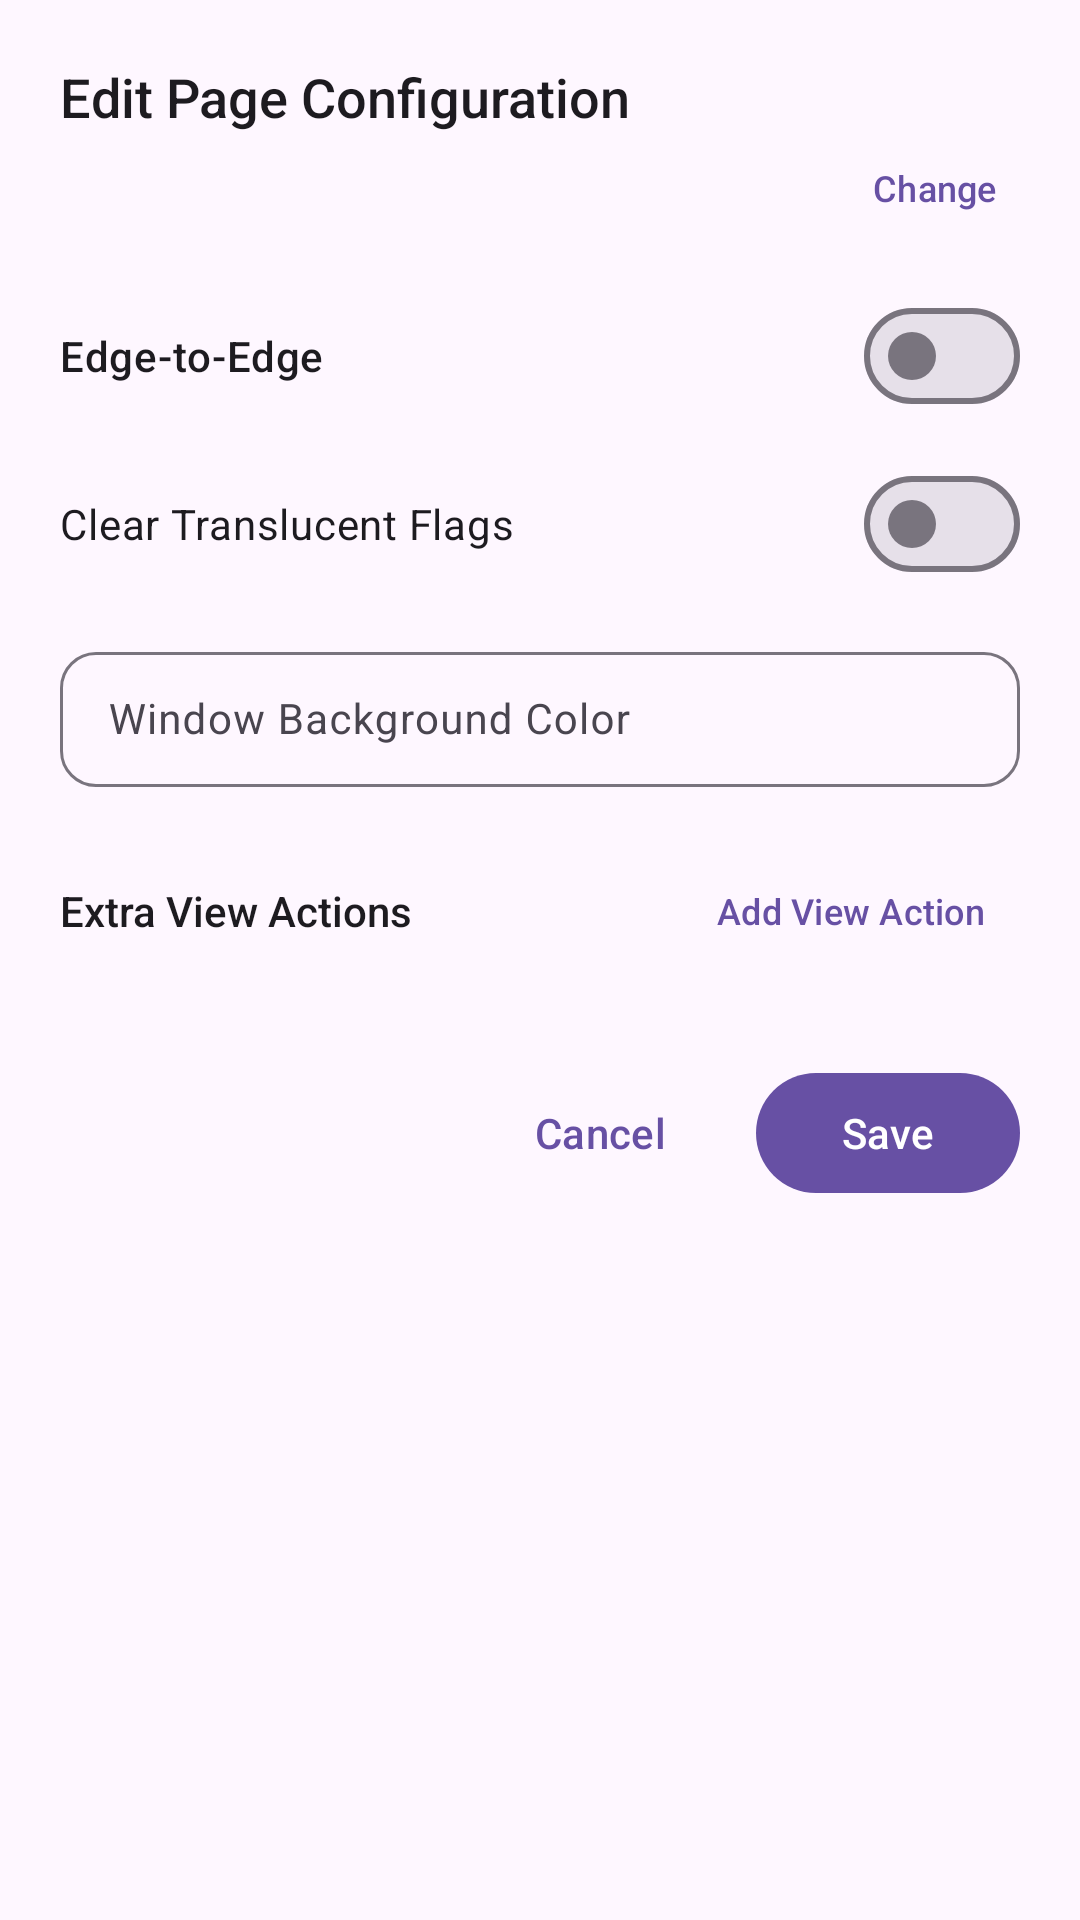

The Android layout XML behind this screen, and the referenced resources:
<!-- AndroidManifest.xml: application theme Theme.SystemBarsModernizer -->
<!-- res/layout/dialog_page_config_edit.xml -->
<?xml version="1.0" encoding="utf-8"?>
<androidx.core.widget.NestedScrollView xmlns:android="http://schemas.android.com/apk/res/android"
    xmlns:app="http://schemas.android.com/apk/res-auto"
    xmlns:tools="http://schemas.android.com/tools"
    android:layout_width="match_parent"
    android:layout_height="wrap_content">

    <LinearLayout
        android:layout_width="match_parent"
        android:layout_height="wrap_content"
        android:orientation="vertical"
        android:padding="20dp">

        <TextView
            android:id="@+id/tv_dialog_title"
            android:layout_width="wrap_content"
            android:layout_height="wrap_content"
            android:fontFamily="sans-serif-medium"
            android:text="@string/dialog_title_page_config"
            android:textColor="?attr/colorOnSurface"
            android:textSize="18sp" />

        <LinearLayout
            android:layout_width="match_parent"
            android:layout_height="wrap_content"
            android:layout_marginTop="2dp"
            android:gravity="center_vertical"
            android:orientation="horizontal">

            <TextView
                android:id="@+id/tv_target_activity"
                android:layout_width="0dp"
                android:layout_height="wrap_content"
                android:layout_weight="1"
                android:ellipsize="middle"
                android:fontFamily="sans-serif"
                android:maxLines="2"
                android:textColor="?attr/colorOnSurfaceVariant"
                android:textSize="13sp"
                tools:text="com.example.MainActivity" />

            <com.google.android.material.button.MaterialButton
                android:id="@+id/btn_change_activity"
                style="@style/Widget.Material3.Button.TextButton"
                android:layout_width="wrap_content"
                android:layout_height="wrap_content"
                android:minHeight="0dp"
                android:minWidth="0dp"
                android:paddingHorizontal="8dp"
                android:paddingVertical="4dp"
                android:text="@string/btn_change_activity"
                android:textSize="12sp" />

        </LinearLayout>

        <com.google.android.material.materialswitch.MaterialSwitch
            android:id="@+id/switch_e2e"
            android:layout_width="match_parent"
            android:layout_height="wrap_content"
            android:layout_marginTop="16dp"
            android:fontFamily="sans-serif-medium"
            android:text="@string/switch_edge_to_edge"
            android:textSize="14sp" />

        <com.google.android.material.materialswitch.MaterialSwitch
            android:id="@+id/switch_clear_translucent"
            android:layout_width="match_parent"
            android:layout_height="wrap_content"
            android:layout_marginTop="8dp"
            android:fontFamily="sans-serif"
            android:text="@string/switch_clear_translucent"
            android:textSize="14sp" />

        
        <com.google.android.material.textfield.TextInputLayout
            android:id="@+id/til_window_bg_color"
            style="@style/Widget.Material3.TextInputLayout.OutlinedBox.Dense"
            android:layout_width="match_parent"
            android:layout_height="wrap_content"
            android:layout_marginTop="12dp"
            android:hint="@string/field_window_bg_color"
            app:boxCornerRadiusBottomEnd="12dp"
            app:boxCornerRadiusBottomStart="12dp"
            app:boxCornerRadiusTopEnd="12dp"
            app:boxCornerRadiusTopStart="12dp"
            app:endIconMode="clear_text"
            app:placeholderText="@string/hint_window_bg_color">

            <com.google.android.material.textfield.TextInputEditText
                android:id="@+id/et_window_bg_color"
                android:layout_width="match_parent"
                android:layout_height="wrap_content"
                android:inputType="text"
                android:textSize="14sp" />

        </com.google.android.material.textfield.TextInputLayout>

        
        <LinearLayout
            android:layout_width="match_parent"
            android:layout_height="wrap_content"
            android:layout_marginTop="16dp"
            android:gravity="center_vertical"
            android:orientation="horizontal">

            <TextView
                android:layout_width="0dp"
                android:layout_height="wrap_content"
                android:layout_weight="1"
                android:fontFamily="sans-serif-medium"
                android:text="@string/section_extra_actions"
                android:textColor="?attr/colorOnSurface"
                android:textSize="14sp" />

            <com.google.android.material.button.MaterialButton
                android:id="@+id/btn_add_extra_action"
                style="@style/Widget.Material3.Button.TextButton"
                android:layout_width="wrap_content"
                android:layout_height="wrap_content"
                android:text="@string/btn_add_extra_action"
                android:textSize="12sp" />

        </LinearLayout>

        <androidx.recyclerview.widget.RecyclerView
            android:id="@+id/rv_extra_actions"
            android:layout_width="match_parent"
            android:layout_height="wrap_content"
            android:layout_marginTop="6dp"
            android:nestedScrollingEnabled="false" />

        <TextView
            android:id="@+id/tv_empty_extra_actions"
            android:layout_width="match_parent"
            android:layout_height="wrap_content"
            android:layout_marginVertical="8dp"
            android:fontFamily="sans-serif"
            android:gravity="center"
            android:text="@string/no_extra_actions"
            android:textColor="?attr/colorOutline"
            android:textSize="12sp"
            android:visibility="gone" />

        
        <LinearLayout
            android:layout_width="match_parent"
            android:layout_height="wrap_content"
            android:layout_marginTop="20dp"
            android:gravity="end"
            android:orientation="horizontal">

            <com.google.android.material.button.MaterialButton
                android:id="@+id/btn_cancel"
                style="@style/Widget.Material3.Button.TextButton"
                android:layout_width="wrap_content"
                android:layout_height="wrap_content"
                android:text="@string/action_cancel" />

            <com.google.android.material.button.MaterialButton
                android:id="@+id/btn_save_page_config"
                style="@style/Widget.Material3.Button"
                android:layout_width="wrap_content"
                android:layout_height="wrap_content"
                android:layout_marginStart="8dp"
                android:text="@string/action_save" />

        </LinearLayout>

    </LinearLayout>

</androidx.core.widget.NestedScrollView>
<!-- resources referenced by this layout -->
<resources>
  <string name="action_cancel">Cancel</string>
  <string name="action_save">Save</string>
  <string name="btn_add_extra_action">Add View Action</string>
  <string name="btn_change_activity">Change</string>
  <string name="dialog_title_page_config">Edit Page Configuration</string>
  <string name="field_window_bg_color">Window Background Color</string>
  <string name="hint_window_bg_color">e.g. #FFFFFF or leave blank</string>
  <string name="no_extra_actions">No extra view actions</string>
  <string name="section_extra_actions">Extra View Actions</string>
  <string name="switch_clear_translucent">Clear Translucent Flags</string>
  <string name="switch_edge_to_edge">Edge-to-Edge</string>
  <style name="Theme.SystemBarsModernizer" parent="Theme.Material3.DayNight.NoActionBar">
          <item name="android:statusBarColor">@android:color/transparent</item>
          <item name="android:navigationBarColor">@android:color/transparent</item>
          <item name="android:windowLightStatusBar">true</item>
          <item name="android:windowLightNavigationBar" tools:targetApi="o_mr1">true</item>
      </style>
</resources>
